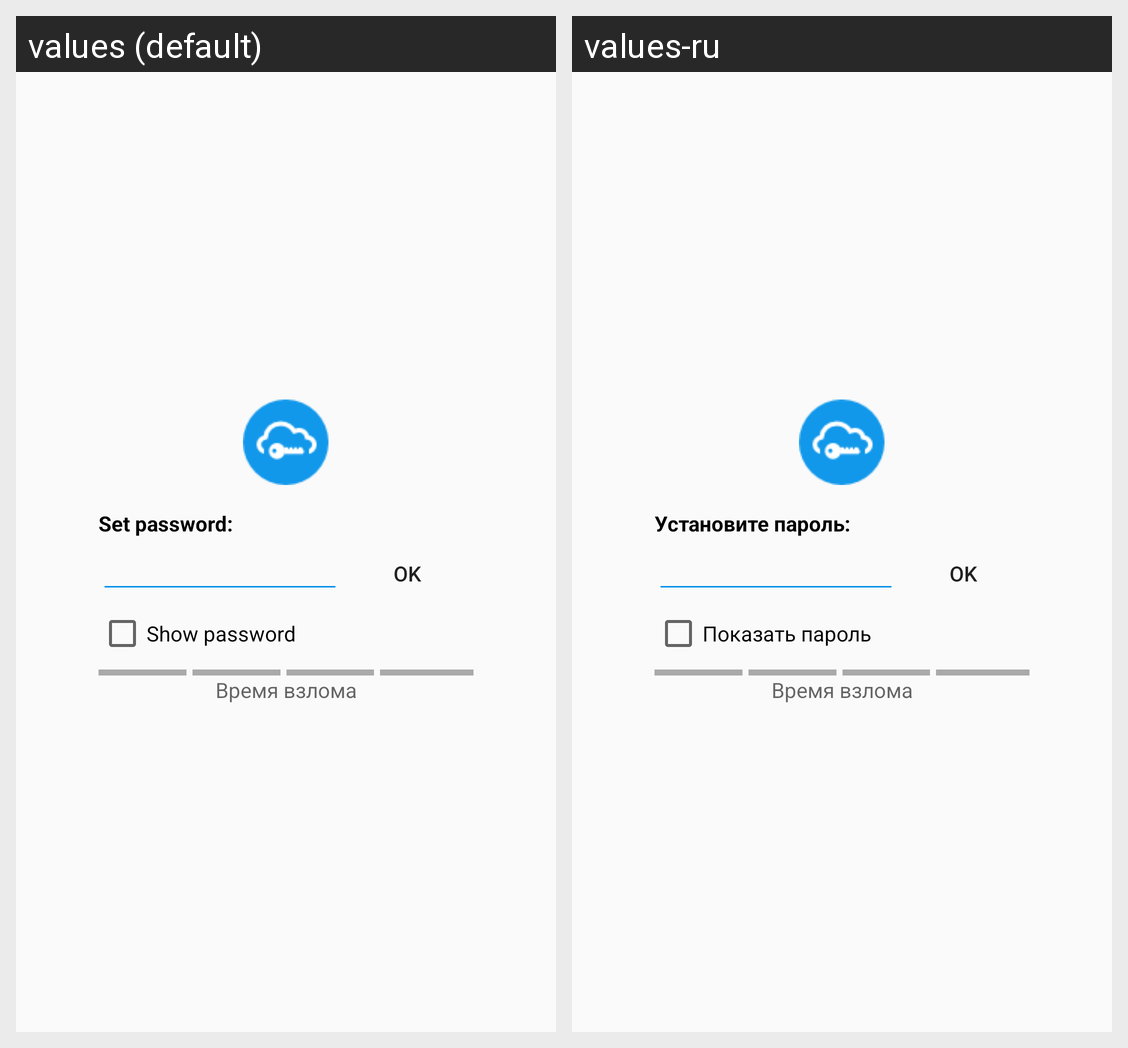

Translations of the strings shown on this Android screen, per locale in the grid:
Android screen res/layout/activity_create_database.xml rendered under 2 locales, left to right: values (default), values-ru. Device: Nexus 5 (rendered at 1080×1920; each locale shown at half size, 540×960, under a caption strip naming it); theme AppTheme.
Strings drawn on this screen, with the default value and each locale's value (text and hints the layout hard-codes, and strings that could not be matched under every locale, appear in the picture but are not listed):

set_password
  values: Set password:
  values-ru: Установите пароль:

ok
  values: OK
  values-ru: OK  [not translated; the default value is used]

show_password
  values: Show password
  values-ru: Показать пароль
